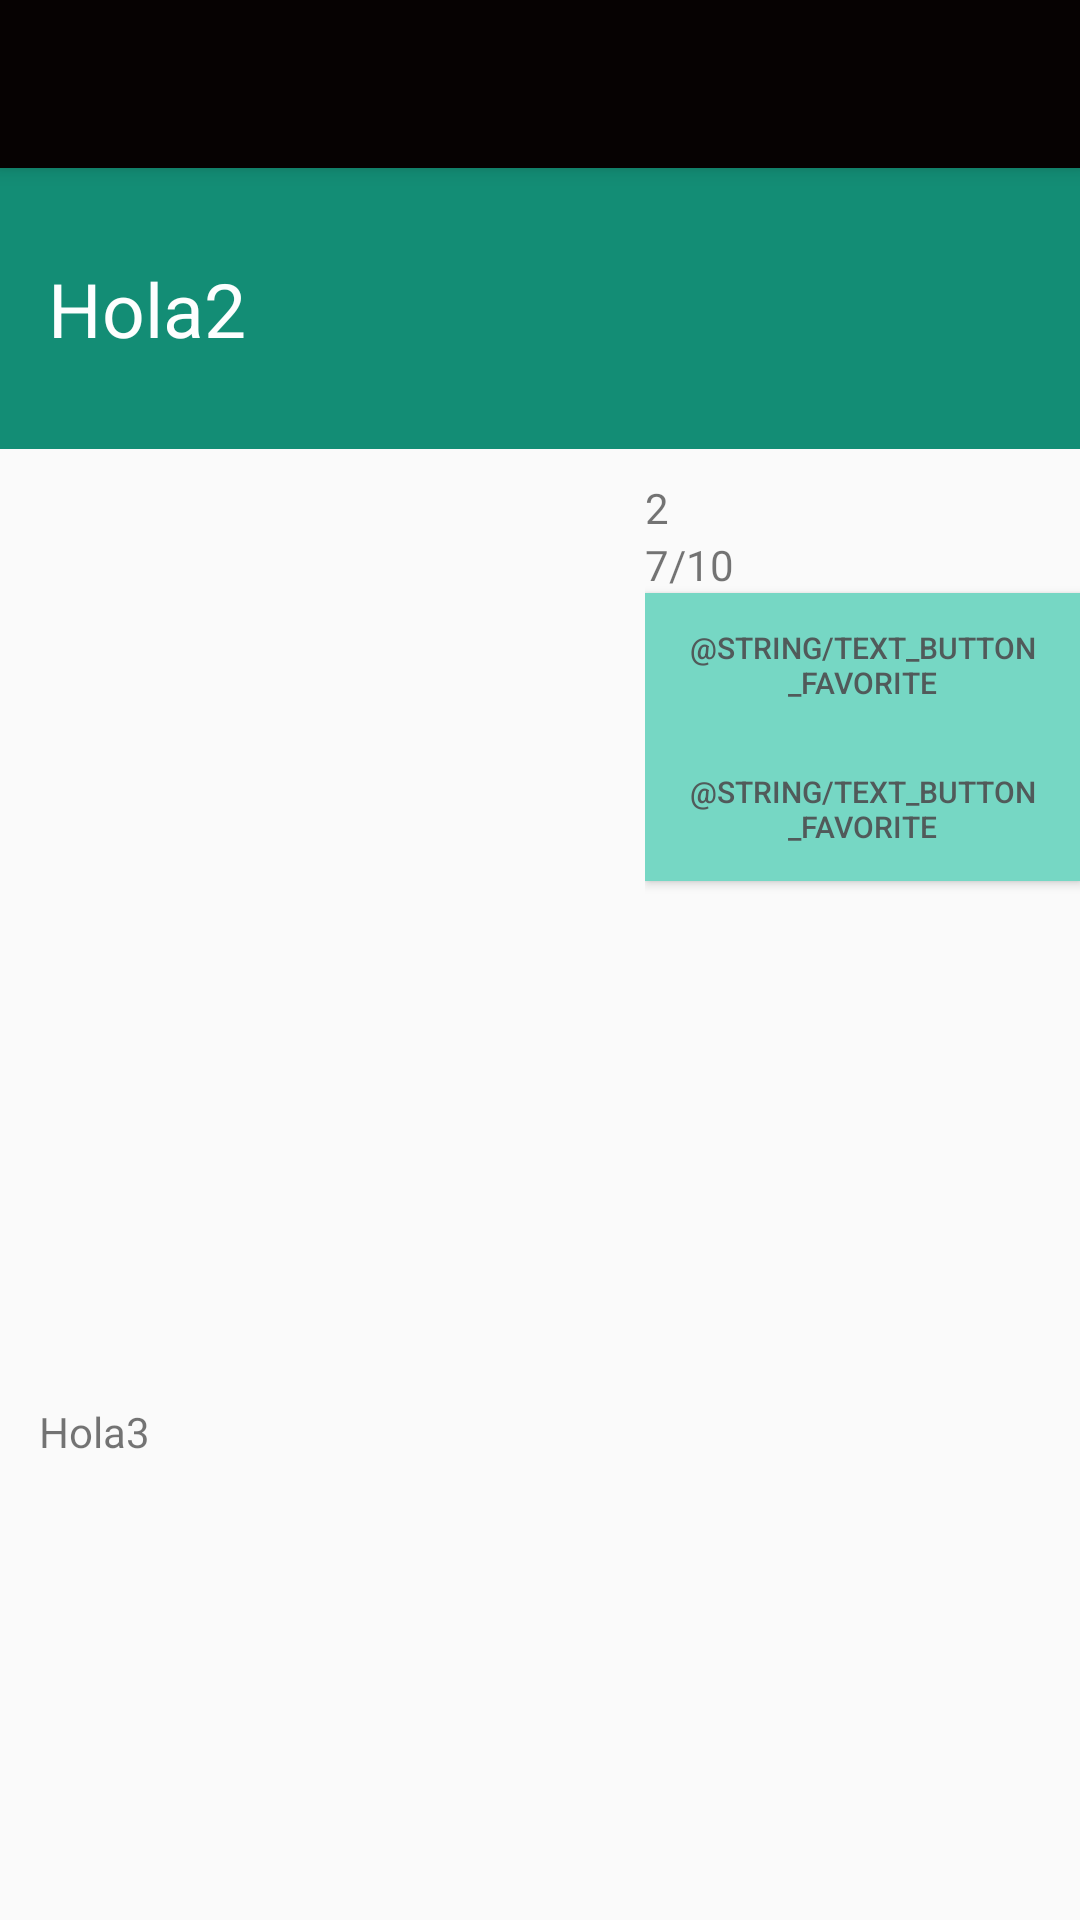

Write the Android layout XML for this screen, with the resource values it uses.
<!-- AndroidManifest.xml: application theme AppTheme -->
<!-- res/layout/activity_movie_detail.xml -->
<?xml version="1.0" encoding="utf-8"?>
<android.support.design.widget.CoordinatorLayout xmlns:android="http://schemas.android.com/apk/res/android"
    xmlns:app="http://schemas.android.com/apk/res-auto"
    xmlns:tools="http://schemas.android.com/tools"
    android:layout_width="match_parent"
    android:layout_height="match_parent"
    android:fitsSystemWindows="true"
    tools:context="com.example.android.popularmovies.MovieDetail">

    <android.support.design.widget.AppBarLayout
        android:layout_width="match_parent"
        android:layout_height="wrap_content"
        android:theme="@style/AppTheme.AppBarOverlay">

        <android.support.v7.widget.Toolbar
            android:id="@+id/toolbar"
            android:layout_width="match_parent"
            android:layout_height="?attr/actionBarSize"
            android:background="#060202"
            app:popupTheme="@style/AppTheme.PopupOverlay" />

    </android.support.design.widget.AppBarLayout>

    <include layout="@layout/content_movie_detail" />


</android.support.design.widget.CoordinatorLayout>
<!-- res/layout/content_movie_detail.xml (included above) -->
<?xml version="1.0" encoding="utf-8"?>
<LinearLayout xmlns:android="http://schemas.android.com/apk/res/android"
    xmlns:app="http://schemas.android.com/apk/res-auto"
    xmlns:tools="http://schemas.android.com/tools"
    android:layout_width="match_parent"
    android:layout_height="match_parent"
    app:layout_behavior="@string/appbar_scrolling_view_behavior"
    tools:context="com.example.android.popularmovies.MovieDetail"
    tools:showIn="@layout/activity_movie_detail"
    android:orientation="vertical">

        <TextView
            android:id="@+id/nameMovie"
            android:textSize="25dp"
            android:textColor="#FDFEFE"
            android:layout_width="match_parent"
            android:layout_height="wrap_content"
            android:text="Hola2"
            android:background="#138D75"
            android:paddingBottom="30dp"
            android:paddingTop="30dp"
            android:paddingLeft="16dp"/>

    <LinearLayout
        android:layout_width="match_parent"
        android:layout_height="0dp"
        android:orientation="horizontal"
        android:layout_weight="3"
        android:paddingLeft="25dp"
        android:paddingTop="10dp">

        <ImageView
            android:id="@+id/imageDetail"
            android:layout_width="160dp"
            android:layout_height="230dp" />

        <LinearLayout
            android:layout_width="match_parent"
            android:layout_height="match_parent"
            android:orientation="vertical"
            android:paddingLeft="30dp"
            android:layout_weight="2">

            <TextView
                android:id="@+id/anioMovie"
                android:text="2"
                android:layout_width="match_parent"
                android:layout_height="wrap_content" />

            <TextView
                android:id="@+id/data"
                android:text="7/10"
                android:layout_width="match_parent"
                android:layout_height="wrap_content" />

            <Button
                android:id="@+id/buttonFavorite"
                android:text="@string/text_button_favorite"
                android:textSize="10dp"
                android:textColor="#515A5A"
                android:layout_width="wrap_content"
                android:layout_height="wrap_content"
                android:background="#76D7C4"
                android:onClick="favoriteMovie"
                android:padding="5dp"/>

            <Button
                android:id="@+id/buttonFavorite2"
                android:text="@string/text_button_favorite"
                android:textSize="10dp"
                android:textColor="#515A5A"
                android:layout_width="wrap_content"
                android:layout_height="wrap_content"
                android:background="#76D7C4"
                android:onClick="favoriteMovie2"
                android:padding="5dp"/>

        </LinearLayout>

    </LinearLayout>

    <LinearLayout
        android:layout_width="match_parent"
        android:layout_height="0dp"
        android:layout_weight="2"
        android:paddingLeft="13dp"
        android:layout_marginTop="20dp"
        android:paddingBottom="16dp">

        <TextView
            android:id="@+id/descriptionMovie"
            android:paddingTop="16dp"
            android:layout_width="match_parent"
            android:layout_height="match_parent"
            android:text="Hola3"
            android:layout_marginRight="8dp"/>

    </LinearLayout>


</LinearLayout>
<!-- resources referenced by this layout -->
<resources>
  <style name="AppTheme.AppBarOverlay" parent="ThemeOverlay.AppCompat.Dark.ActionBar" />
  <style name="AppTheme.PopupOverlay" parent="ThemeOverlay.AppCompat.Light" />
  <style name="AppTheme" parent="Theme.AppCompat.Light.DarkActionBar">
          
          
           
       </style>
</resources>
